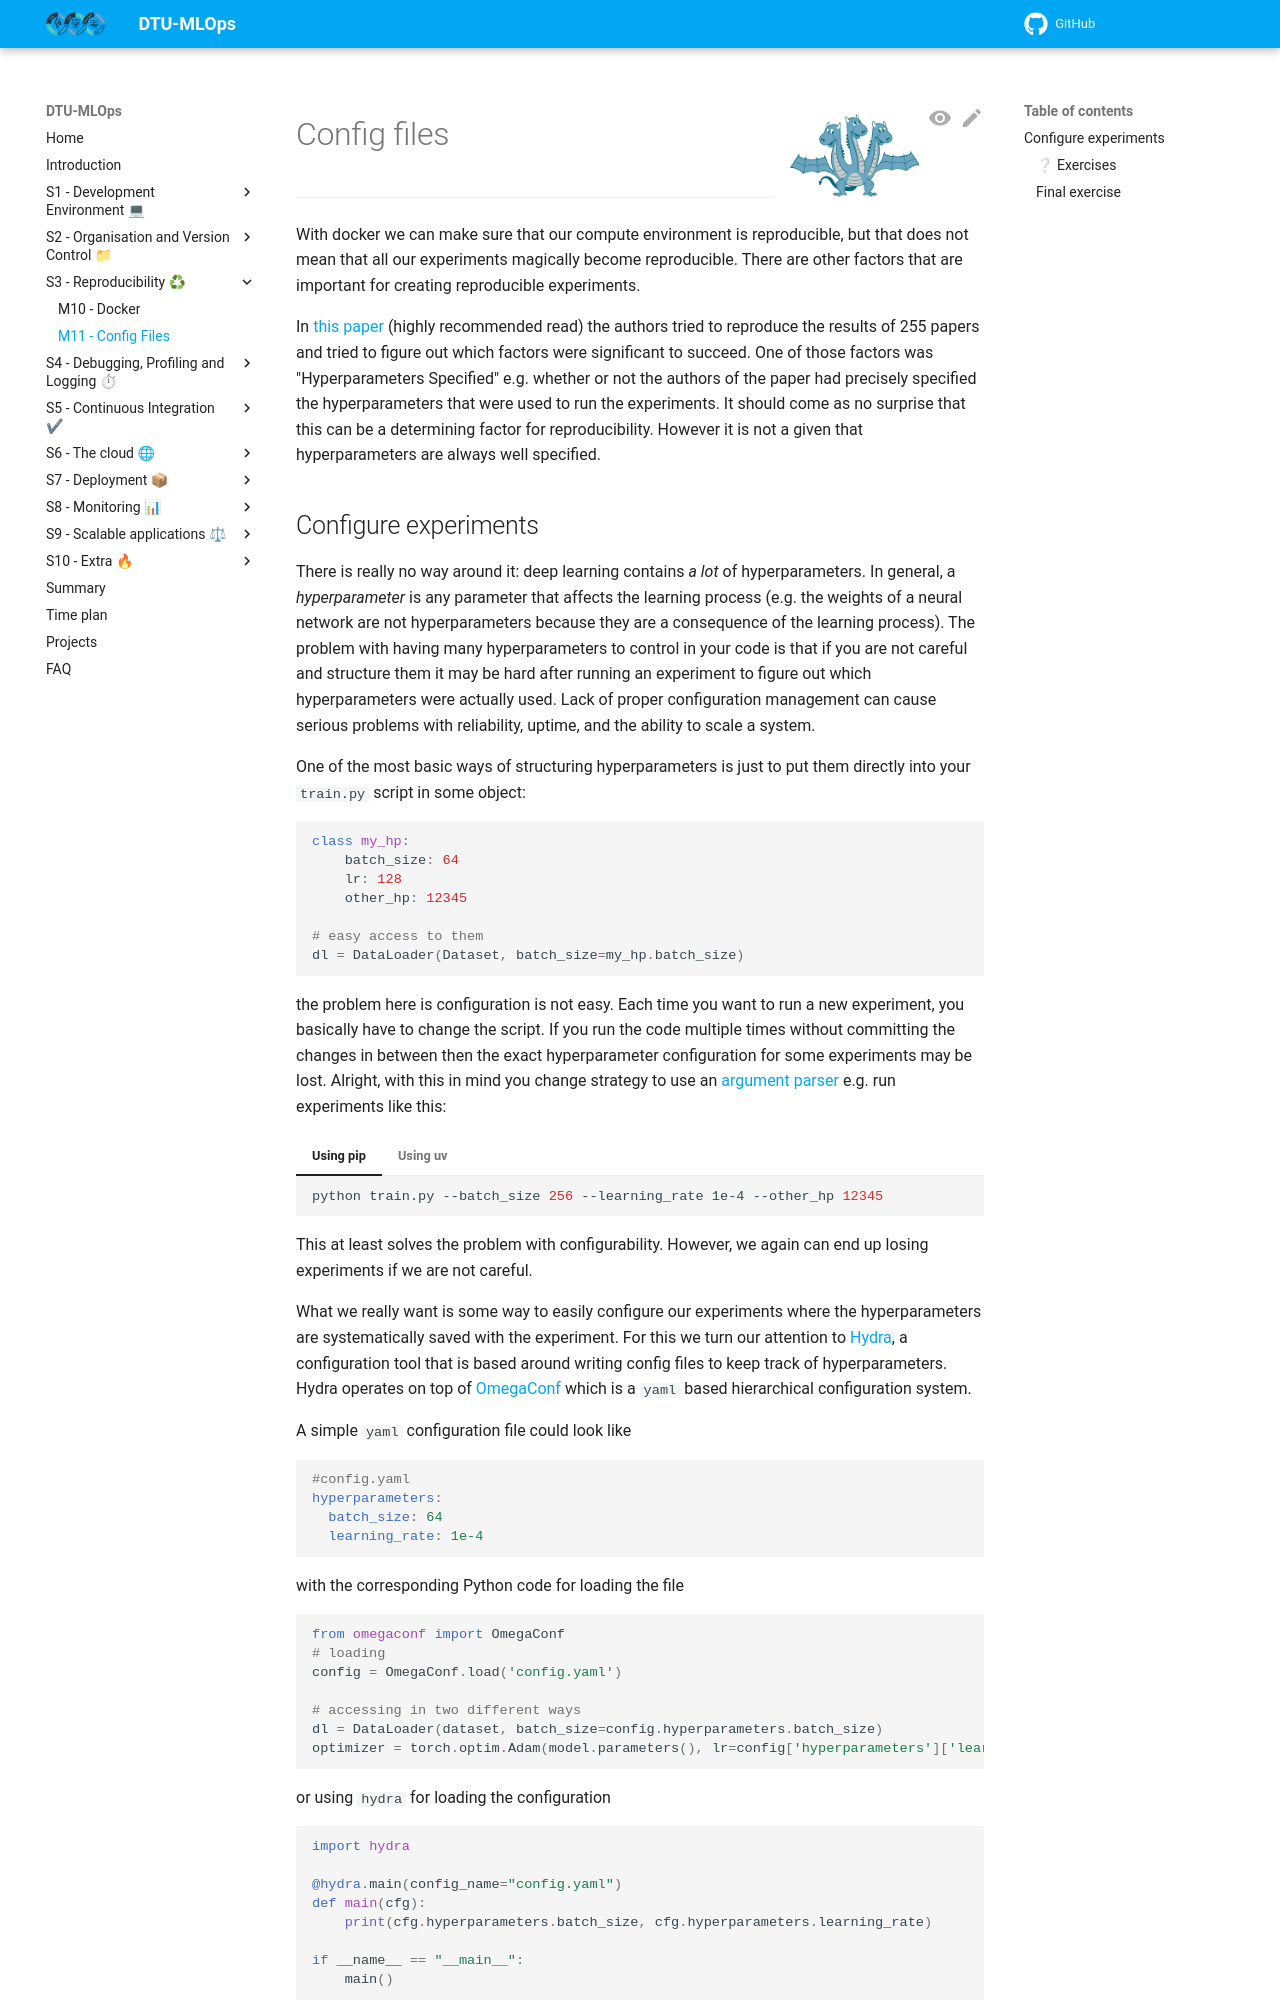

repository: Tareke12Tewele12/MLOPS · page: latest/s3_reproducibility/config_files/index.html · generator: mkdocs


![Logo](../figures/icons/hydra.png){ align=right width="130"}

# Config files

---

With docker we can make sure that our compute environment is reproducible, but that does not mean that all our
experiments magically become reproducible. There are other factors that are important for creating reproducible
experiments.

In [this paper](https://arxiv.org/abs/1909.06674) (highly recommended read) the authors tried to reproduce the results
of 255 papers and tried to figure out which factors were significant to succeed. One of those factors was
"Hyperparameters Specified" e.g. whether or not the authors of the paper had precisely specified the hyperparameters that
were used to run the experiments. It should come as no surprise that this can be a determining factor for
reproducibility. However it is not a given that hyperparameters are always well specified.

## Configure experiments

There is really no way around it: deep learning contains *a lot* of hyperparameters. In general, a *hyperparameter* is
any parameter that affects the learning process (e.g. the weights of a neural network are not hyperparameters because
they are a consequence of the learning process). The problem with having many hyperparameters to control in your code
is that if you are not careful and structure them it may be hard after running an experiment to figure out which
hyperparameters were actually used. Lack of proper configuration management can cause serious problems with reliability,
uptime, and the ability to scale a system.

One of the most basic ways of structuring hyperparameters is just to put them directly into your `train.py` script in
some object:

```python
class my_hp:
    batch_size: 64
    lr: 128
    other_hp: 12345

# easy access to them
dl = DataLoader(Dataset, batch_size=my_hp.batch_size)
```

the problem here is configuration is not easy. Each time you want to run a new experiment, you basically have to
change the script. If you run the code multiple times without committing the changes in between then the exact
hyperparameter configuration for some experiments may be lost. Alright, with this in mind you change strategy to use
an [argument parser](https://docs.python.org/3/library/argparse.html) e.g. run experiments like this:

=== "Using pip"

    ```bash
    python train.py --batch_size 256 --learning_rate 1e-4 --other_hp 12345
    ```

=== "Using uv"

    ```bash
    uv run train.py --batch_size 256 --learning_rate 1e-4 --other_hp 12345
    ```

This at least solves the problem with configurability. However, we again can end up losing experiments if we are
not careful.

What we really want is some way to easily configure our experiments where the hyperparameters are systematically saved
with the experiment. For this we turn our attention to [Hydra](https://hydra.cc/), a configuration tool that is based
around writing config files to keep track of hyperparameters. Hydra operates on top of
[OmegaConf](https://github.com/omry/omegaconf) which is a `yaml` based hierarchical configuration system.

A simple `yaml` configuration file could look like

```yaml
#config.yaml
hyperparameters:
  batch_size: 64
  learning_rate: 1e-4
```

with the corresponding Python code for loading the file

```python
from omegaconf import OmegaConf
# loading
config = OmegaConf.load('config.yaml')

# accessing in two different ways
dl = DataLoader(dataset, batch_size=config.hyperparameters.batch_size)
optimizer = torch.optim.Adam(model.parameters(), lr=config['hyperparameters']['learning_rate'])
```

or using `hydra` for loading the configuration

```python
import hydra

@hydra.main(config_name="config.yaml")
def main(cfg):
    print(cfg.hyperparameters.batch_size, cfg.hyperparameters.learning_rate)

if __name__ == "__main__":
    main()
```

The idea behind refactoring our hyperparameters into `.yaml` files is that we disentangle the model configuration from
the model. In this way it is easier to do version control of the configuration because we have it in a separate file.
